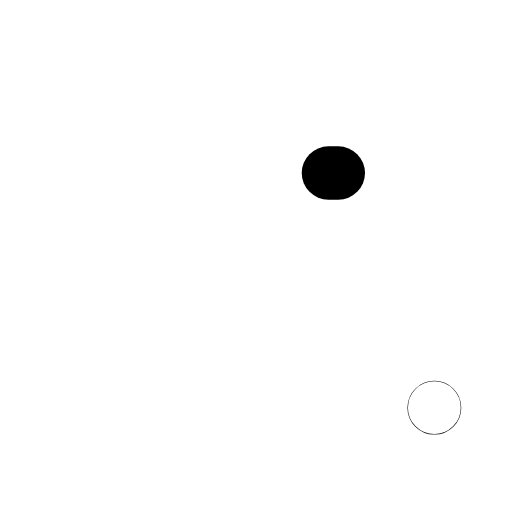
t = 0.00 s
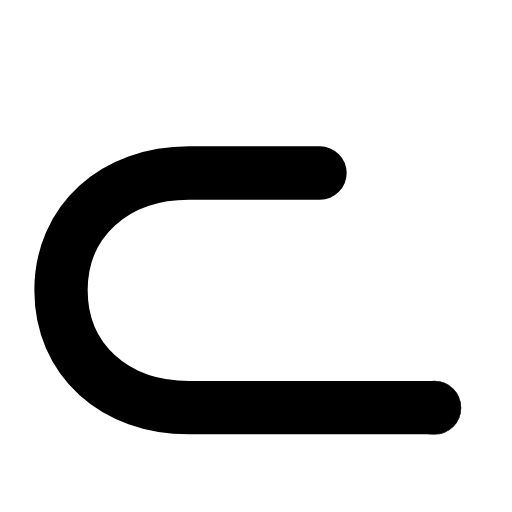
t = 0.29 s
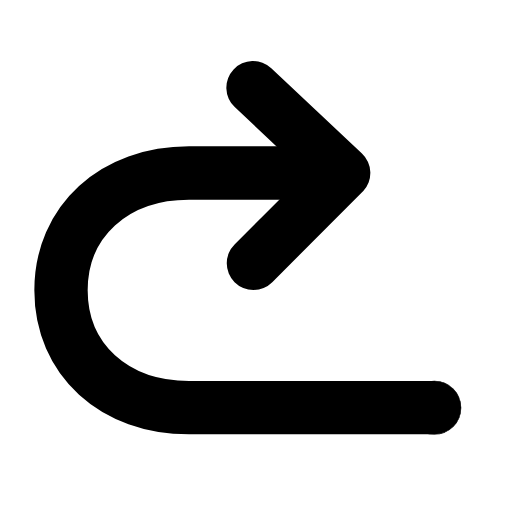
t = 0.56 s
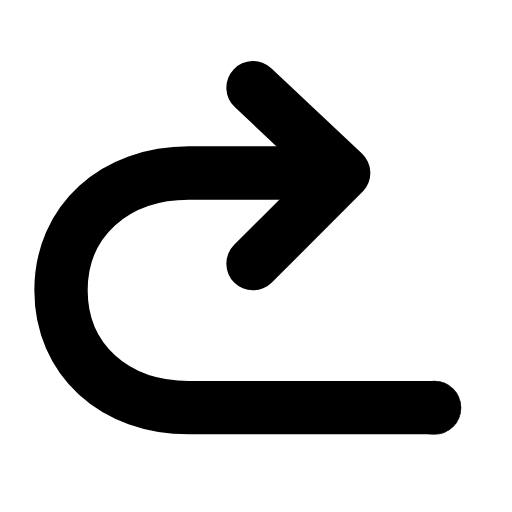
t = 0.83 s
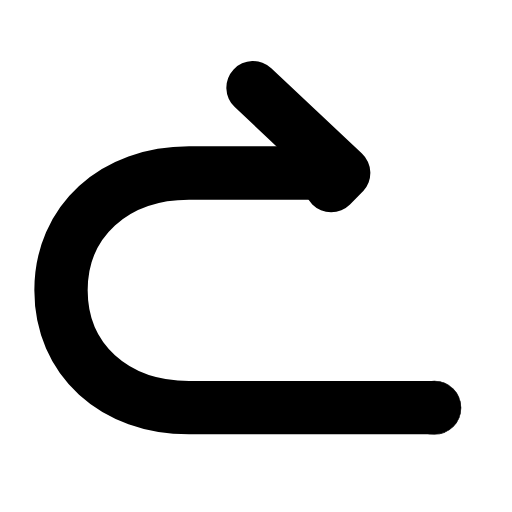
t = 1.14 s
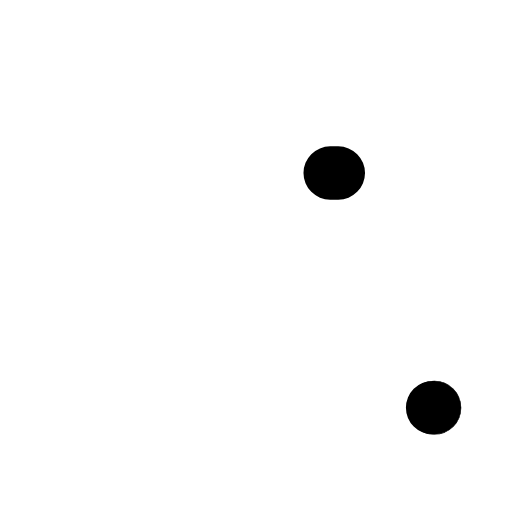
t = 1.42 s

The animated SVG that drew these frames (rendered in a browser with its animation timeline set to each time). Animation: 2 SMIL elements (animate=2); one cycle of 1.70 s, repeats indefinitely.

<svg xmlns="http://www.w3.org/2000/svg" width="24" height="24" viewBox="0 0 24 24" fill="none"><g transform="translate(-2.89 -2.89) scale(1.25)"><circle stroke="currentColor" stroke-width="2" stroke-linecap="round" stroke-linejoin="round" fill="none" cx="18.6" cy="17.6" r="0.01"></circle><path stroke="currentColor" stroke-width="2" stroke-linecap="round" stroke-linejoin="round" fill="none" d="M18.6 17.6L9.4 17.6C6.6 17.6 4.6 15.8 4.6 13.2S6.6 8.8 9.4 8.8L15 8.8" pathLength="1" stroke-dasharray="1"><animate attributeName="stroke-dashoffset" values="1;1;0;0;0;0;1;1;1" keyTimes="0;0.045;0.2475;0.45;0.6;0.735;0.87;0.9;1" dur="1.7s" repeatCount="indefinite" calcMode="spline" keySplines="0.16 1 0.3 1;0.16 1 0.3 1;0.16 1 0.3 1;0.16 1 0.3 1;0.16 1 0.3 1;0.16 1 0.3 1;0.16 1 0.3 1;0.16 1 0.3 1"/></path><path stroke="currentColor" stroke-width="2" stroke-linecap="round" stroke-linejoin="round" fill="none" d="M11.8 5.6L15.2 8.8L11.8 12.2" pathLength="1" stroke-dasharray="1"><animate attributeName="stroke-dashoffset" values="1;1;0;0;0;0;1;1;1" keyTimes="0;0.225;0.36;0.45;0.6;0.66;0.75;0.9;1" dur="1.7s" repeatCount="indefinite" calcMode="spline" keySplines="0.16 1 0.3 1;0.16 1 0.3 1;0.16 1 0.3 1;0.16 1 0.3 1;0.16 1 0.3 1;0.16 1 0.3 1;0.16 1 0.3 1;0.16 1 0.3 1"/></path></g></svg>
